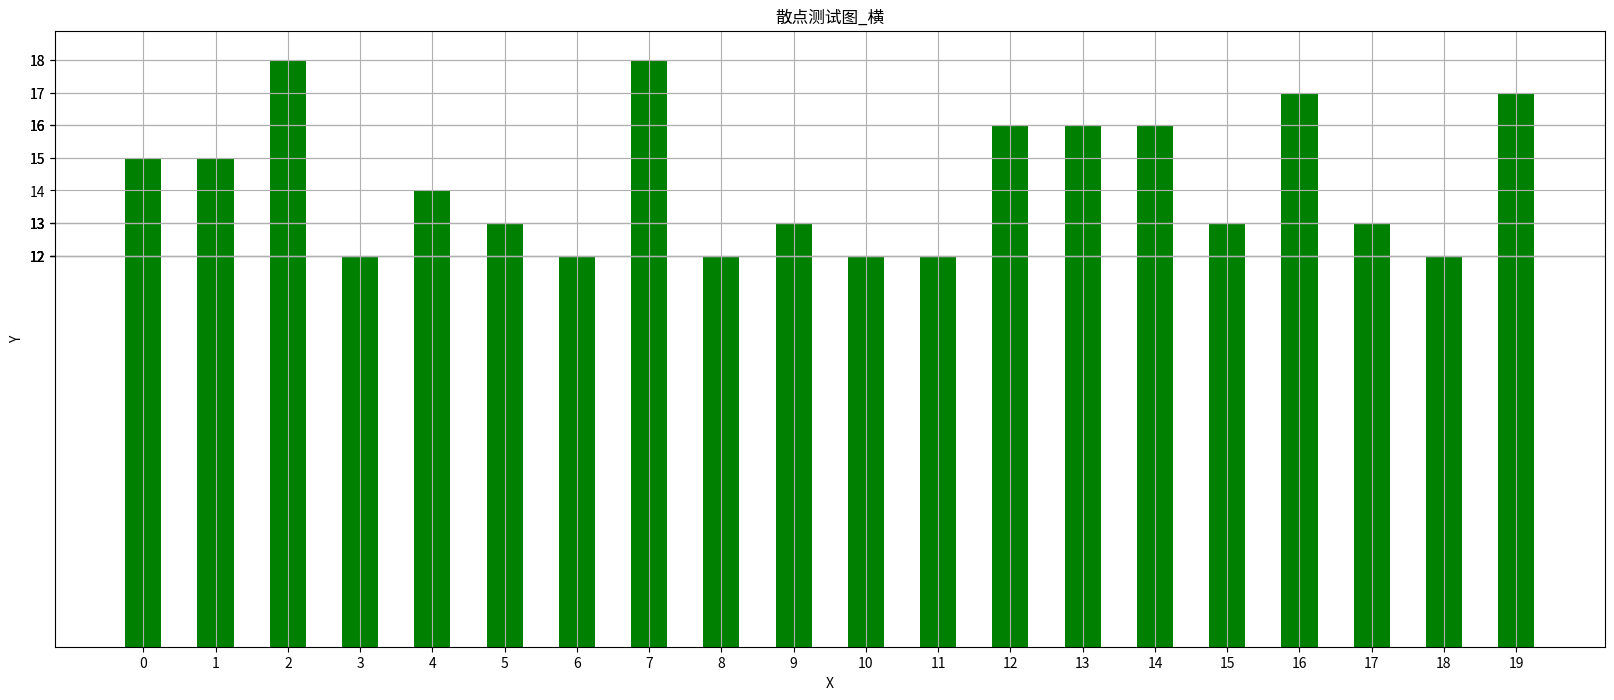
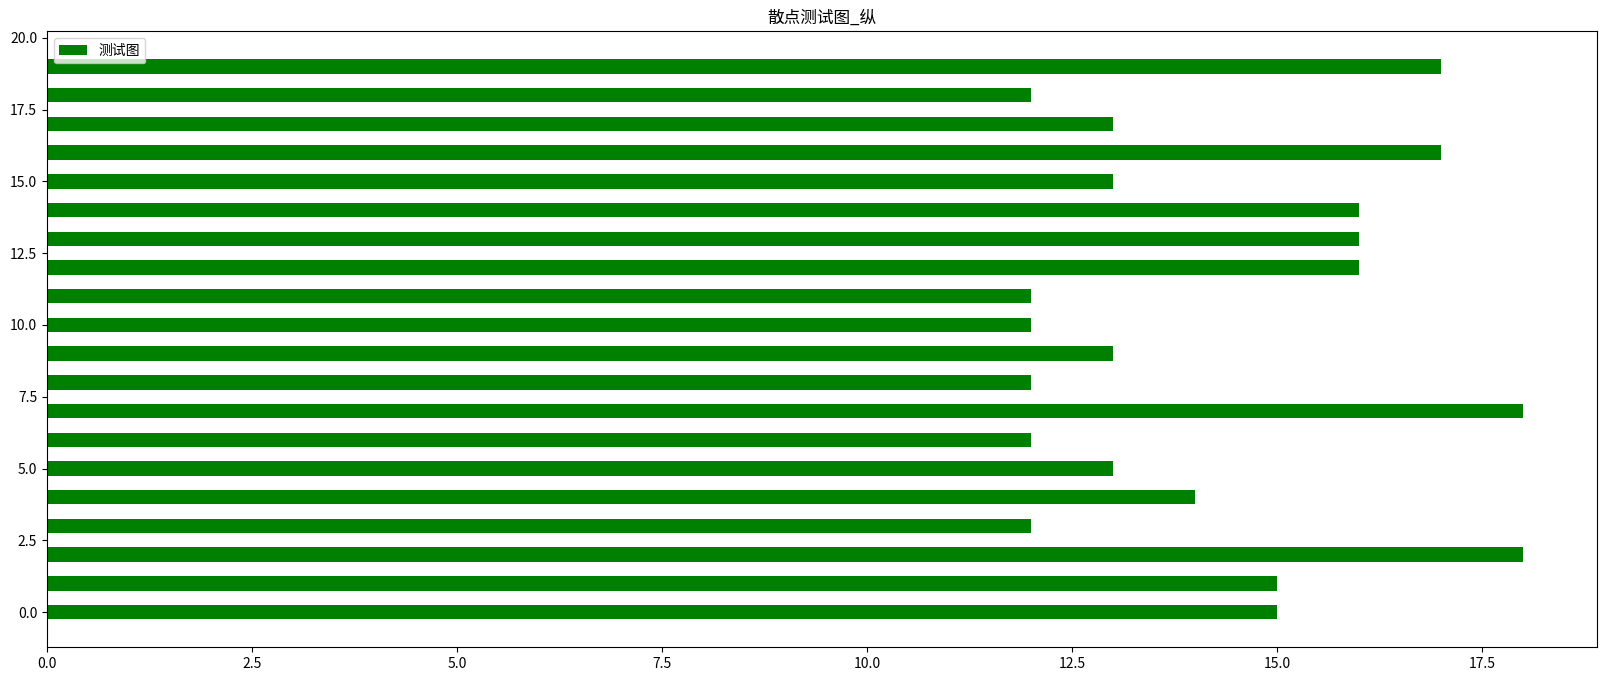

Source code (Python) for these figures, in order:
# 绘制条形图，常用于统计离散型数据
# 使用bar
# 直方图没有线宽的属性,但是有宽度属性
# 如果刻度信息太长，可以直接选择换行，也可以横着画图barh
# 横着画图需要使用height

#%%
import random
import matplotlib.pyplot as plt
x = [i for i in range(0,20)]
y = [random.randint(12,18) for i in range(0,20)]

plt.figure(figsize=(20,8),dpi=80)
plt.xticks(list(x),[i for i in list(x)])
plt.grid()
plt.xlabel("X")
plt.ylabel("Y")
plt.title("散点测试图_横")
plt.bar(x,y,color ="green",label ="测试图",width=0.5)
plt.yticks(list(y),[i for i in list(y)])
plt.figure(figsize=(20,8),dpi=80)
plt.barh(x,y,color ="green",label ="测试图",height=0.5)
plt.title("散点测试图_纵")
plt.legend(loc = "upper left")
plt.show()
